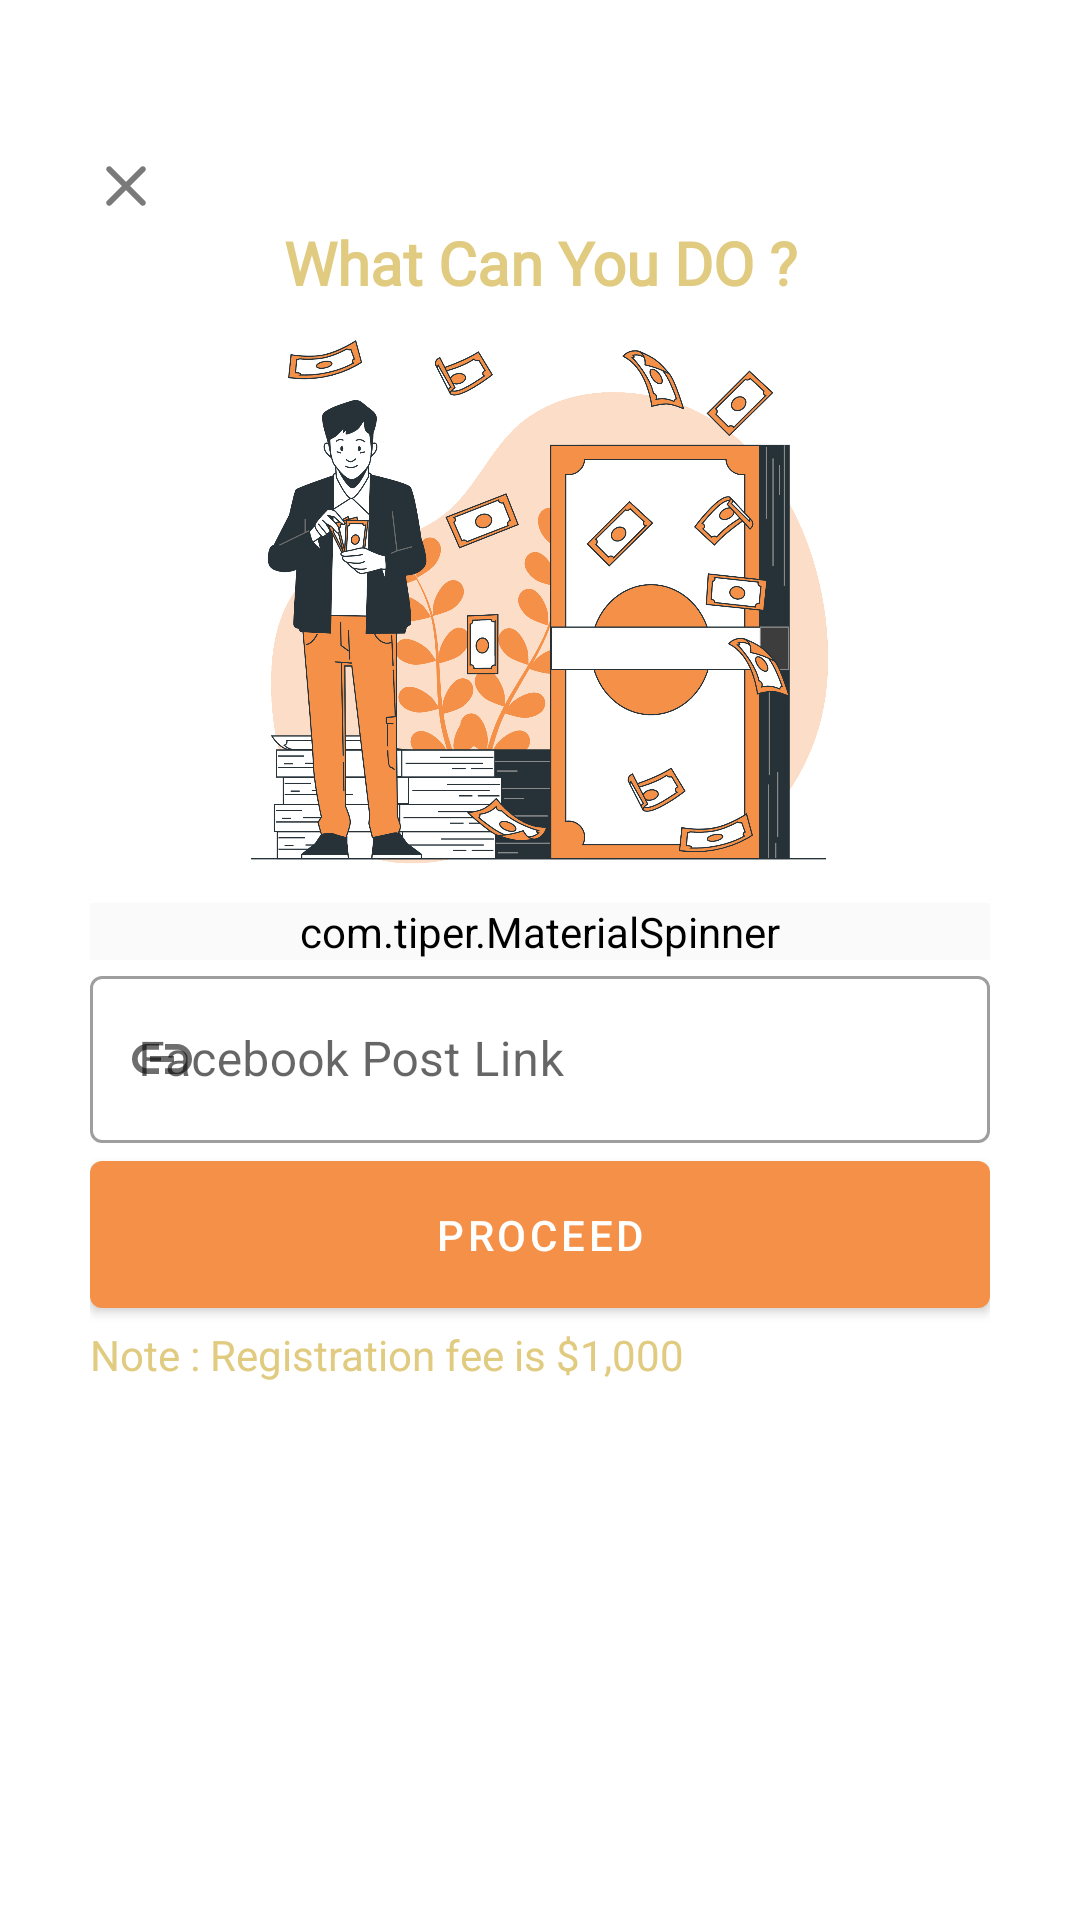

Reconstruct the res/layout file that produces this screen, plus the resources it refers to.
<!-- AndroidManifest.xml: application theme Theme.CreativeNaija -->
<!-- res/layout/activity_join_contest.xml -->
<?xml version="1.0" encoding="utf-8"?>
<LinearLayout xmlns:android="http://schemas.android.com/apk/res/android"
    xmlns:app="http://schemas.android.com/apk/res-auto"
    xmlns:tools="http://schemas.android.com/tools"
    android:layout_width="match_parent"
    android:layout_height="match_parent"
    android:backgroundTint="@color/backgroundColor"
    android:orientation="vertical"
    android:padding="30dp"
    tools:context=".JoinContestActivity">

    <ImageView
        android:layout_width="wrap_content"
        android:layout_height="wrap_content"
        android:layout_marginTop="20dp"
        android:src="@drawable/ic_close"
        app:tint="@color/textColor" />

    <TextView
        android:layout_width="match_parent"
        android:layout_height="wrap_content"
        android:fontFamily="@font/baloo"
        android:text="What Can You DO ?"
        android:textAlignment="center"
        android:textSize="20dp"
        android:textColor="@color/sandBrown"
        android:textStyle="bold" />

<ImageView
    android:layout_width="200dp"
    android:layout_height="200dp"
    android:layout_gravity="center"
    android:src="@drawable/bank"/>



    <com.tiper.MaterialSpinner
        android:id="@+id/categorySpinner"
        android:layout_width="match_parent"
        android:layout_height="wrap_content"
        android:focusedByDefault="false"
        android:hint="Select What You Can Do"
        style="@style/Widget.MaterialComponents.TextInputLayout.OutlinedBox"
      app:boxStrokeColor="@color/sandBrown"
        app:hintAnimationEnabled="false"
        app:endIconMode="clear_text"
        android:backgroundTint="@color/snowWhite"
        app:spinnerMode="bottomsheet"
        app:startIconDrawable="@drawable/ic_tickets" />

    <com.google.android.material.textfield.TextInputLayout
        android:layout_width="match_parent"
        android:layout_height="wrap_content"
        app:startIconDrawable="@drawable/ic_link"
        style="@style/Widget.MaterialComponents.TextInputLayout.OutlinedBox">
        <com.google.android.material.textfield.TextInputEditText
            android:layout_width="match_parent"
            android:layout_height="match_parent"
            android:hint="Facebook Post Link"
            />
    </com.google.android.material.textfield.TextInputLayout>



    <com.google.android.material.button.MaterialButton
        android:layout_width="match_parent"
        android:layout_height="wrap_content"
        android:padding="15dp"
        android:text="Proceed"
        android:textColor="@color/white" />

    <TextView
        android:layout_width="match_parent"
        android:layout_height="wrap_content"
        android:text="Note : Registration fee is $1,000"
        android:textColor="@color/sandBrown" />


</LinearLayout>
<!-- resources referenced by this layout -->
<resources>
  <color name="backgroundColor">#FFFFFFFF</color>
  <color name="sandBrown">#e1cb81</color> #
  <color name="snowWhite">#fafafa</color>
  <color name="textColor">#A92B2B2B</color>
  <color name="white">#FFFFFFFF</color>
  <!-- drawable bank: png bitmap (drawable, 530191 bytes) -->
  <!-- drawable ic_close (drawable) -->
  <vector android:alpha="0.95" android:height="24dp"
      android:tint="?attr/colorControlNormal" android:viewportHeight="24"
      android:viewportWidth="24" android:width="24dp" xmlns:android="http://schemas.android.com/apk/res/android">
      <path android:fillColor="@android:color/white" android:pathData="M18.3,5.71c-0.39,-0.39 -1.02,-0.39 -1.41,0L12,10.59 7.11,5.7c-0.39,-0.39 -1.02,-0.39 -1.41,0 -0.39,0.39 -0.39,1.02 0,1.41L10.59,12 5.7,16.89c-0.39,0.39 -0.39,1.02 0,1.41 0.39,0.39 1.02,0.39 1.41,0L12,13.41l4.89,4.89c0.39,0.39 1.02,0.39 1.41,0 0.39,-0.39 0.39,-1.02 0,-1.41L13.41,12l4.89,-4.89c0.38,-0.38 0.38,-1.02 0,-1.4z"/>
  </vector>
  <!-- drawable ic_link (drawable) -->
  <vector android:alpha="0.95" android:height="24dp"
      android:tint="?attr/colorControlNormal" android:viewportHeight="24"
      android:viewportWidth="24" android:width="24dp" xmlns:android="http://schemas.android.com/apk/res/android">
      <path android:fillColor="@android:color/white" android:pathData="M3.9,12c0,-1.71 1.39,-3.1 3.1,-3.1h4L11,7L7,7c-2.76,0 -5,2.24 -5,5s2.24,5 5,5h4v-1.9L7,15.1c-1.71,0 -3.1,-1.39 -3.1,-3.1zM8,13h8v-2L8,11v2zM17,7h-4v1.9h4c1.71,0 3.1,1.39 3.1,3.1s-1.39,3.1 -3.1,3.1h-4L13,17h4c2.76,0 5,-2.24 5,-5s-2.24,-5 -5,-5z"/>
  </vector>
  <!-- drawable ic_tickets (drawable) -->
  <vector android:alpha="0.95" android:height="24dp"
      android:tint="?attr/colorControlNormal" android:viewportHeight="24"
      android:viewportWidth="24" android:width="24dp" xmlns:android="http://schemas.android.com/apk/res/android">
      <path android:fillColor="@android:color/white"
          android:fillType="evenOdd" android:pathData="M13,9.5h5v-2h-5V9.5zM13,16.5h5v-2h-5V16.5zM19,21H5c-1.1,0 -2,-0.9 -2,-2V5c0,-1.1 0.9,-2 2,-2h14c1.1,0 2,0.9 2,2v14C21,20.1 20.1,21 19,21zM6,11h5V6H6V11zM7,7h3v3H7V7zM6,18h5v-5H6V18zM7,14h3v3H7V14z"/>
  </vector>
  <style name="Theme.CreativeNaija" parent="Theme.MaterialComponents.DayNight.NoActionBar">
          
          <item name="colorPrimary">@color/sandyBrown</item>
          <item name="colorPrimaryVariant">@color/black</item>
          <item name="colorOnPrimary">@color/white</item>
          
          <item name="colorSecondary">@color/sandyBrown</item>
          <item name="colorSecondaryVariant">@color/teal_700</item>
          <item name="colorOnSecondary">@color/black</item>
          
          <item name="android:statusBarColor" tools:targetApi="l">?attr/colorPrimaryVariant</item>
          
      </style>
  <color name="sandyBrown">#F49048</color>
  <color name="black">#FF000000</color>
  <color name="teal_700">#FF018786</color>
</resources>
